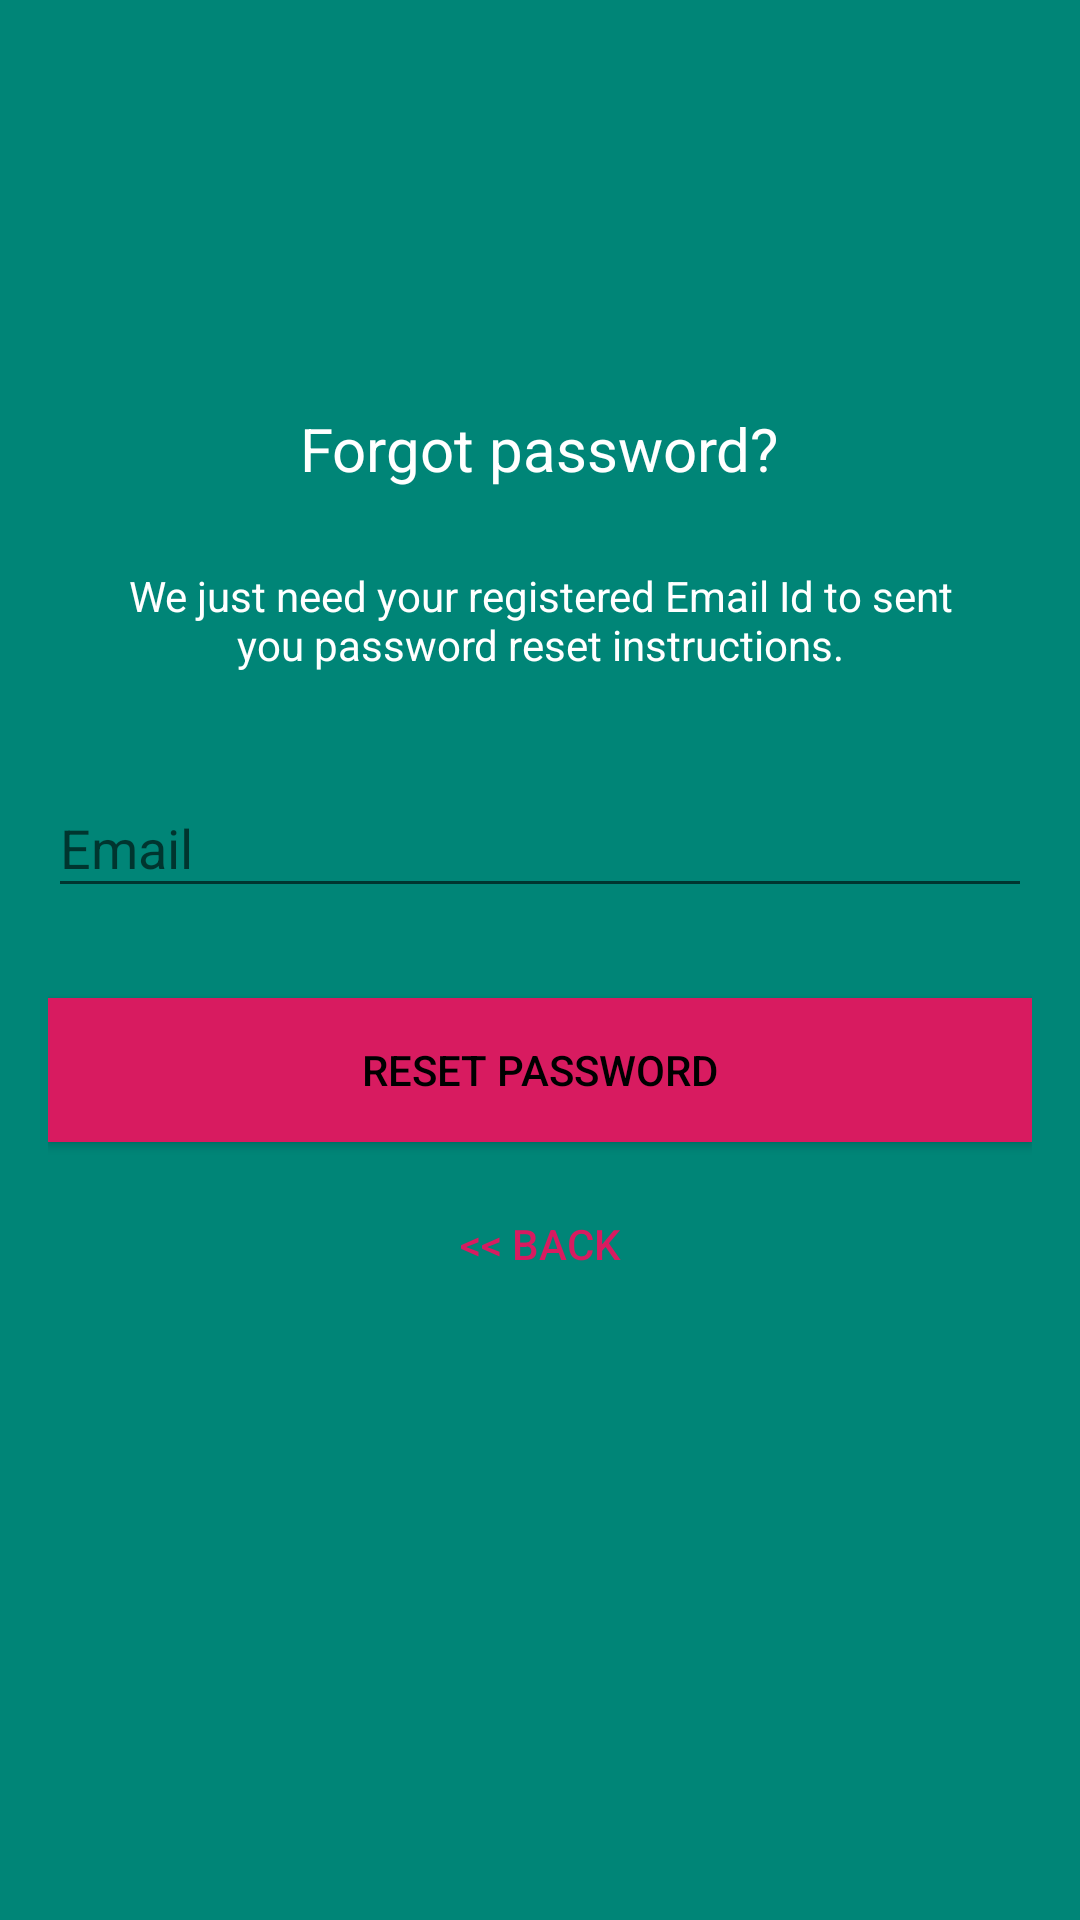

Here is an Android app screen rendered from its layout file. Give the layout XML and the strings, colors and styles it references.
<!-- AndroidManifest.xml: activity theme AppTheme.NoActionBar -->
<!-- res/layout/activity_reset_password.xml -->
<?xml version="1.0" encoding="utf-8"?>
<android.support.constraint.ConstraintLayout xmlns:android="http://schemas.android.com/apk/res/android"
    xmlns:tools="http://schemas.android.com/tools"
    android:layout_width="match_parent"
    android:layout_height="match_parent"
    android:layout_gravity="center"
    android:background="@color/colorPrimary"
    android:fitsSystemWindows="true"
    tools:context="com.google.android.gms.samples.vision.barcodereader.ResetPasswordActivity">


    <LinearLayout
        android:layout_width="fill_parent"
        android:layout_height="wrap_content"
        android:layout_marginTop="30dp"
        android:gravity="center"
        android:orientation="vertical"
        android:padding="@dimen/activity_horizontal_margin">


        <ImageView
            android:layout_width="@dimen/logo_w_h"
            android:layout_height="@dimen/logo_w_h"
            android:layout_gravity="center_horizontal"
            android:layout_marginBottom="10dp"
            android:src="@mipmap/ic_launcher"
             />

        <TextView
            android:layout_width="wrap_content"
            android:layout_height="wrap_content"
            android:layout_gravity="center_horizontal"
            android:padding="10dp"
            android:text="@string/lbl_forgot_password"
            android:textColor="@android:color/white"
            android:textSize="20dp" />

        <TextView
            android:layout_width="wrap_content"
            android:layout_height="wrap_content"
            android:layout_marginBottom="10dp"
            android:gravity="center_horizontal"
            android:padding="@dimen/activity_horizontal_margin"
            android:text="@string/forgot_password_msg"
            android:textColor="@android:color/white"
            android:textSize="14dp" />

        <android.support.design.widget.TextInputLayout
            android:layout_width="match_parent"
            android:layout_height="wrap_content">

            <EditText
                android:id="@+id/email"
                android:layout_width="match_parent"
                android:layout_height="wrap_content"
                android:layout_marginBottom="10dp"
                android:layout_marginTop="20dp"
                android:hint="@string/hint_email"
                android:inputType="textEmailAddress"
                android:textColor="@android:color/white"
                android:textColorHint="@android:color/white" />
        </android.support.design.widget.TextInputLayout>

        

        <Button
            android:id="@+id/btn_reset_password"
            android:layout_width="fill_parent"
            android:layout_height="wrap_content"
            android:layout_marginTop="20dip"
            android:background="@color/colorAccent"
            android:text="@string/btn_reset_password"
            android:textColor="@android:color/black" />

        <Button
            android:id="@+id/btn_back"
            android:layout_width="wrap_content"
            android:layout_height="wrap_content"
            android:layout_marginTop="10dp"
            android:background="@null"
            android:text="@string/btn_back"
            android:textColor="@color/colorAccent" />

    </LinearLayout>

    <ProgressBar
        android:id="@+id/progressBar"
        android:layout_width="30dp"
        android:layout_height="30dp"
        android:layout_gravity="center|bottom"
        android:layout_marginBottom="20dp"
        android:visibility="gone" />
</android.support.constraint.ConstraintLayout>
<!-- resources referenced by this layout -->
<resources>
  <color name="colorAccent">#D81B60</color>
  <color name="colorPrimary">#008577</color>
  <dimen name="activity_horizontal_margin">16dp</dimen>
  <dimen name="logo_w_h">100dp</dimen>
  <string name="btn_back">&lt;&lt; Back</string>
  <string name="btn_reset_password">Reset Password</string>
  <string name="forgot_password_msg">We just need your registered Email Id to sent you password reset instructions.</string>
  <string name="hint_email">Email</string>
  <string name="lbl_forgot_password">Forgot password?</string>
  <style name="AppTheme.NoActionBar">
          <item name="windowActionBar">false</item>
          <item name="windowNoTitle">true</item>
      </style>
</resources>
